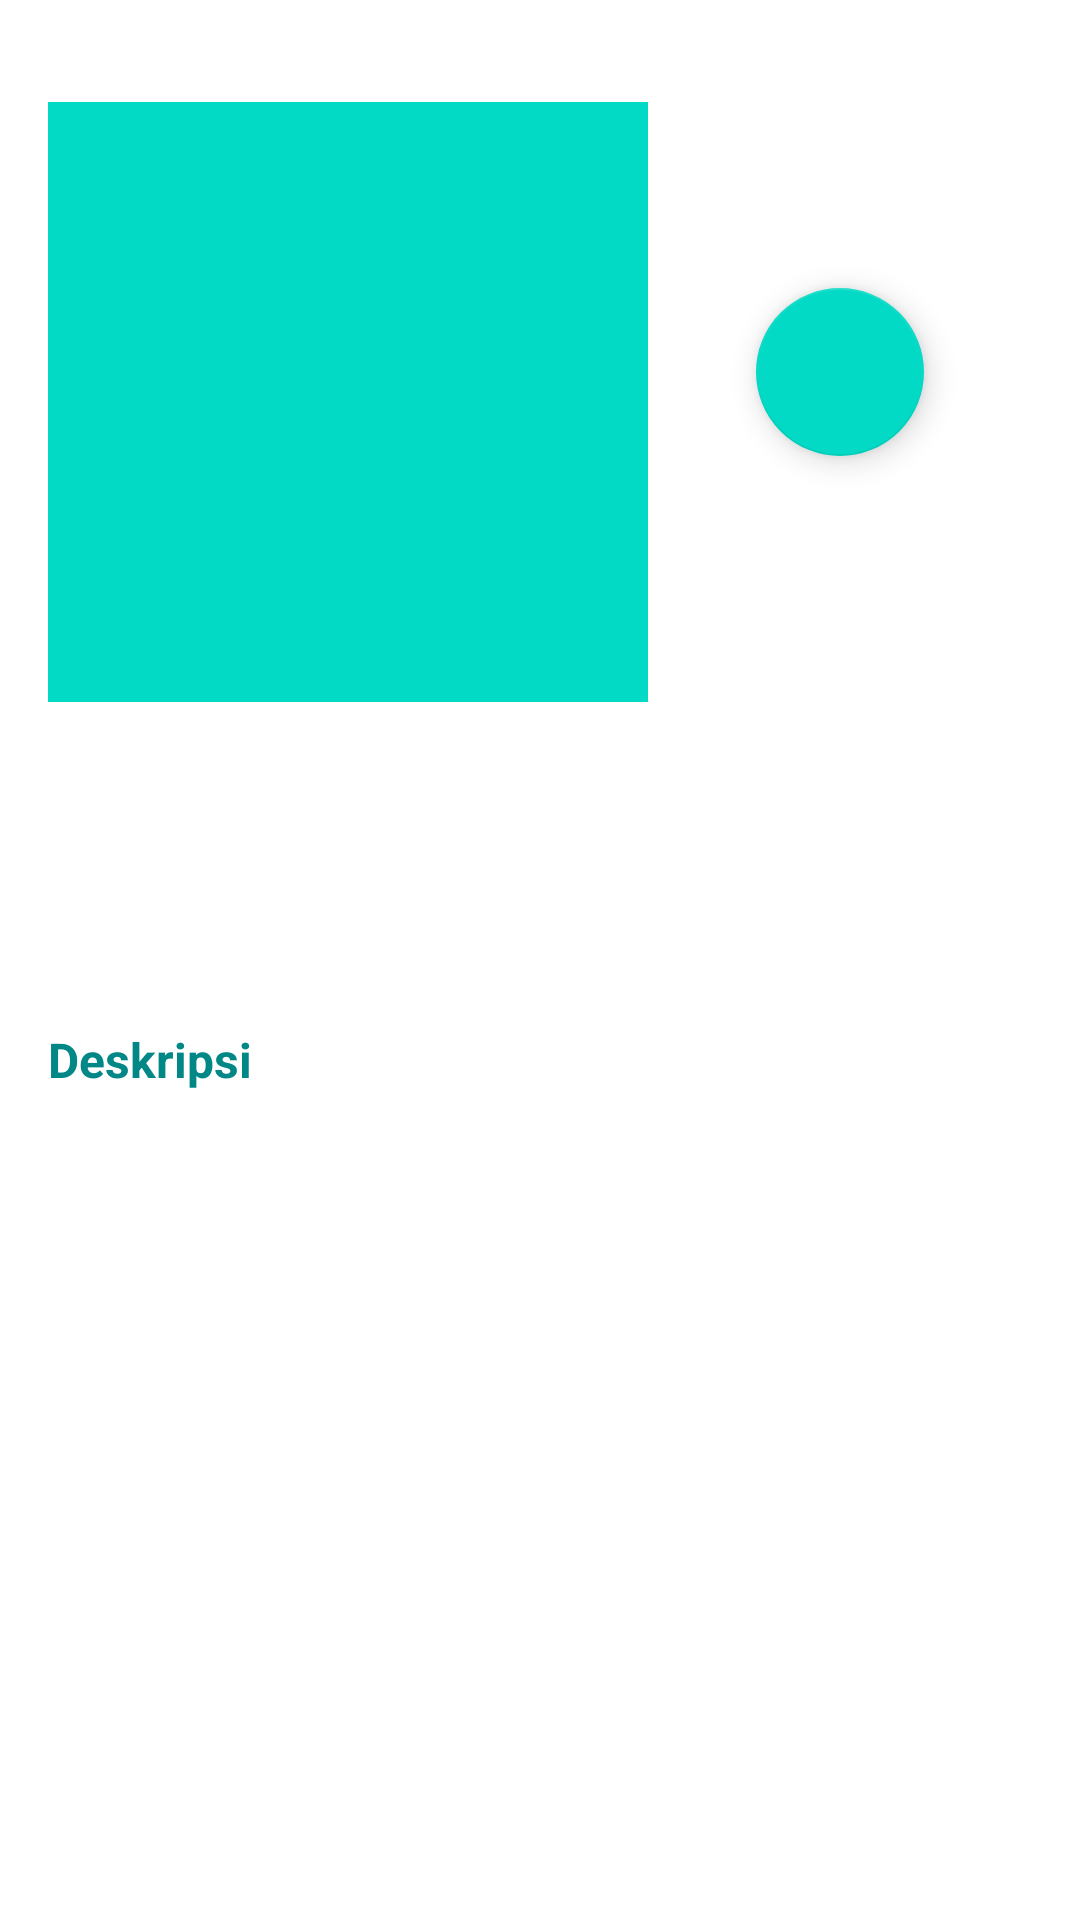

Write the Android layout XML for this screen, with the resource values it uses.
<!-- AndroidManifest.xml: application theme Theme.MovieTVSHowapp -->
<!-- res/layout/content_detail_show.xml -->
<?xml version="1.0" encoding="utf-8"?>
<androidx.constraintlayout.widget.ConstraintLayout xmlns:android="http://schemas.android.com/apk/res/android"
    xmlns:app="http://schemas.android.com/apk/res-auto"
    xmlns:tools="http://schemas.android.com/tools"
    android:layout_width="match_parent"
    android:layout_height="match_parent"
    android:clipToPadding="false"
    android:descendantFocusability="blocksDescendants"
    android:padding="16dp">

    <ImageView
        android:id="@+id/image_poster"
        android:layout_width="200dp"
        android:layout_height="200dp"
        android:layout_marginTop="18dp"
        android:src="@color/teal_200"
        app:layout_constraintStart_toStartOf="parent"
        app:layout_constraintTop_toTopOf="parent"
        tools:ignore="ContentDescription" />

    <com.google.android.material.floatingactionbutton.FloatingActionButton
        android:id="@+id/fab_add"
        android:layout_width="wrap_content"
        android:layout_height="wrap_content"
        android:layout_gravity="center"
        android:layout_marginTop="80dp"
        android:foregroundGravity="bottom"
        app:fabSize="normal"
        app:layout_anchorGravity="bottom|end"
        app:layout_constraintEnd_toEndOf="parent"
        app:layout_constraintStart_toEndOf="@+id/image_poster"
        app:layout_constraintTop_toTopOf="parent"
        app:srcCompat="@drawable/ic_baseline_favorite_border_24" />

        <TextView
        android:id="@+id/text_title"
        android:layout_width="0dp"
        android:layout_height="wrap_content"
        android:layout_marginTop="4dp"
        android:textSize="28sp"
        android:textStyle="bold"
        app:layout_constraintEnd_toEndOf="parent"
        app:layout_constraintStart_toStartOf="@+id/text_date"
        app:layout_constraintTop_toBottomOf="@+id/text_date"
        tools:text="@string/title" />

    <TextView
        android:id="@+id/text_date"
        android:layout_width="wrap_content"
        android:layout_height="wrap_content"
        android:layout_marginTop="28dp"
        android:gravity="start"
        android:textSize="14sp"
        app:layout_constraintStart_toStartOf="parent"
        app:layout_constraintTop_toBottomOf="@+id/image_poster"
        tools:text="@string/dateline" />


    <TextView
        android:id="@+id/text_desc"
        android:layout_width="wrap_content"
        android:layout_height="wrap_content"
        android:layout_marginTop="20dp"
        android:text="@string/deskripsi"
        android:textColor="@color/teal_700"
        android:textSize="16sp"
        android:textStyle="bold"
        app:layout_constraintEnd_toEndOf="parent"
        app:layout_constraintHorizontal_bias="0"
        app:layout_constraintStart_toStartOf="parent"
        app:layout_constraintTop_toBottomOf="@+id/text_title" />

    <TextView
        android:id="@+id/text_description"
        android:layout_width="0dp"
        android:layout_height="wrap_content"
        android:layout_marginTop="8dp"
        android:textSize="14sp"
        app:layout_constraintEnd_toEndOf="parent"
        app:layout_constraintHorizontal_bias="0"
        app:layout_constraintStart_toStartOf="parent"
        app:layout_constraintTop_toBottomOf="@+id/text_desc"
        tools:text="@string/description" />

</androidx.constraintlayout.widget.ConstraintLayout>
<!-- resources referenced by this layout -->
<resources>
  <string name="dateline">Dateline</string>
  <string name="description">Description</string>
  <string name="deskripsi">Deskripsi</string>
  <string name="title">Title</string>
  <style name="Theme.MovieTVSHowapp" parent="Theme.MaterialComponents.DayNight.DarkActionBar">
          
          <item name="colorPrimary">@color/purple_500</item>
          <item name="colorPrimaryVariant">@color/purple_700</item>
          <item name="colorOnPrimary">@color/white</item>
          
          <item name="colorSecondary">@color/teal_200</item>
          <item name="colorSecondaryVariant">@color/teal_700</item>
          <item name="colorOnSecondary">@color/black</item>
          
          <item name="android:statusBarColor" tools:targetApi="l">?attr/colorPrimaryVariant</item>
          
      </style>
  <!-- not gathered from this repository: default colours our renderer supplied (Android Studio template values) -->
  <color name="purple_500">#FF6200EE</color>
  <color name="purple_700">#FF3700B3</color>
  <color name="teal_200">#FF03DAC5</color>
  <color name="teal_700">#FF018786</color>
  <color name="black">#FF000000</color>
  <color name="white">#FFFFFFFF</color>
</resources>
